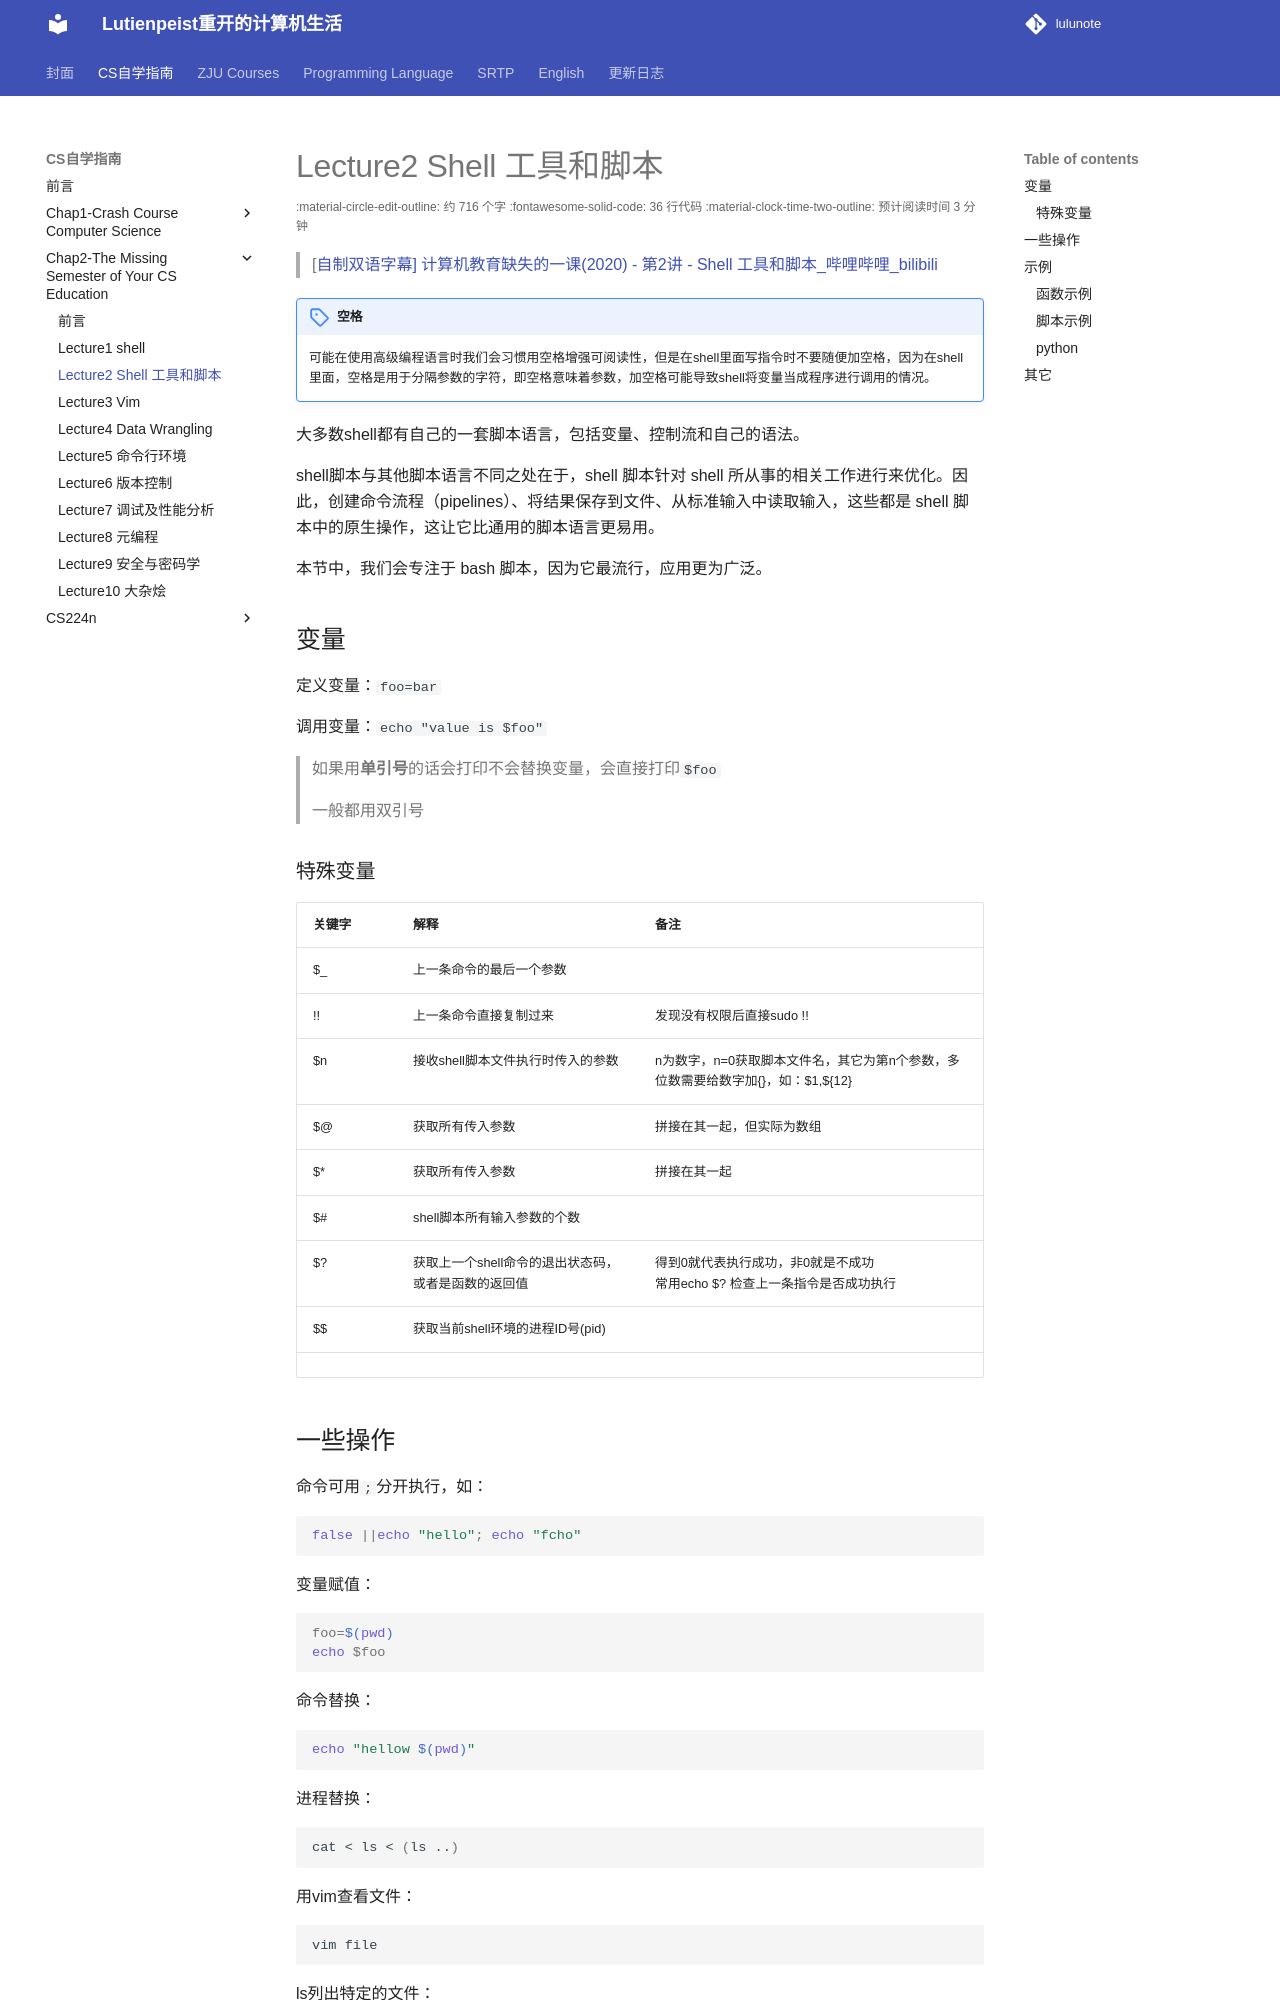

repository: RimLutienpeist/lutienpeist.github.io · page: CSself/Chap2lost/2/index.html · generator: mkdocs

# Lecture2	Shell 工具和脚本

> [[自制双语字幕\] 计算机教育缺失的一课(2020) - 第2讲 - Shell 工具和脚本_哔哩哔哩_bilibili](https://www.bilibili.com/video/BV1xa4y1g7sZ/?spm_id_from=333.788.recommend_more_video.-1&vd_source=0a162b815969683030296b1fac5801b7)

!!!note "空格"
	可能在使用高级编程语言时我们会习惯用空格增强可阅读性，但是在shell里面写指令时不要随便加空格，因为在shell里面，空格是用于分隔参数的字符，即空格意味着参数，加空格可能导致shell将变量当成程序进行调用的情况。

大多数shell都有自己的一套脚本语言，包括变量、控制流和自己的语法。

shell脚本与其他脚本语言不同之处在于，shell 脚本针对 shell 所从事的相关工作进行来优化。因此，创建命令流程（pipelines）、将结果保存到文件、从标准输入中读取输入，这些都是 shell 脚本中的原生操作，这让它比通用的脚本语言更易用。

本节中，我们会专注于 bash 脚本，因为它最流行，应用更为广泛。

## 变量

定义变量：`foo=bar`

调用变量：`echo "value is $foo"`

> 如果用**单引号**的话会打印不会替换变量，会直接打印`$foo`
>
> 一般都用双引号

### 特殊变量

| 关键字 | 解释                                                | 备注                                                         |
| ------ | --------------------------------------------------- | ------------------------------------------------------------ |
| $_     | 上一条命令的最后一个参数                            |                                                              |
| !!     | 上一条命令直接复制过来                              | 发现没有权限后直接sudo !!                                    |
| $n     | 接收shell脚本文件执行时传入的参数                   | n为数字，n=0获取脚本文件名，其它为第n个参数，多位数需要给数字加{}，如：\$1,\${12} |
| $@     | 获取所有传入参数                                    | 拼接在其一起，但实际为数组                                   |
| $*     | 获取所有传入参数                                    | 拼接在其一起                                                 |
| $#     | shell脚本所有输入参数的个数                         |                                                              |
| $?     | 获取上一个shell命令的退出状态码，或者是函数的返回值 | 得到0就代表执行成功，非0就是不成功<br />常用echo $? 检查上一条指令是否成功执行 |
| $$     | 获取当前shell环境的进程ID号(pid)                    |                                                              |
|        |                                                     |                                                              |
